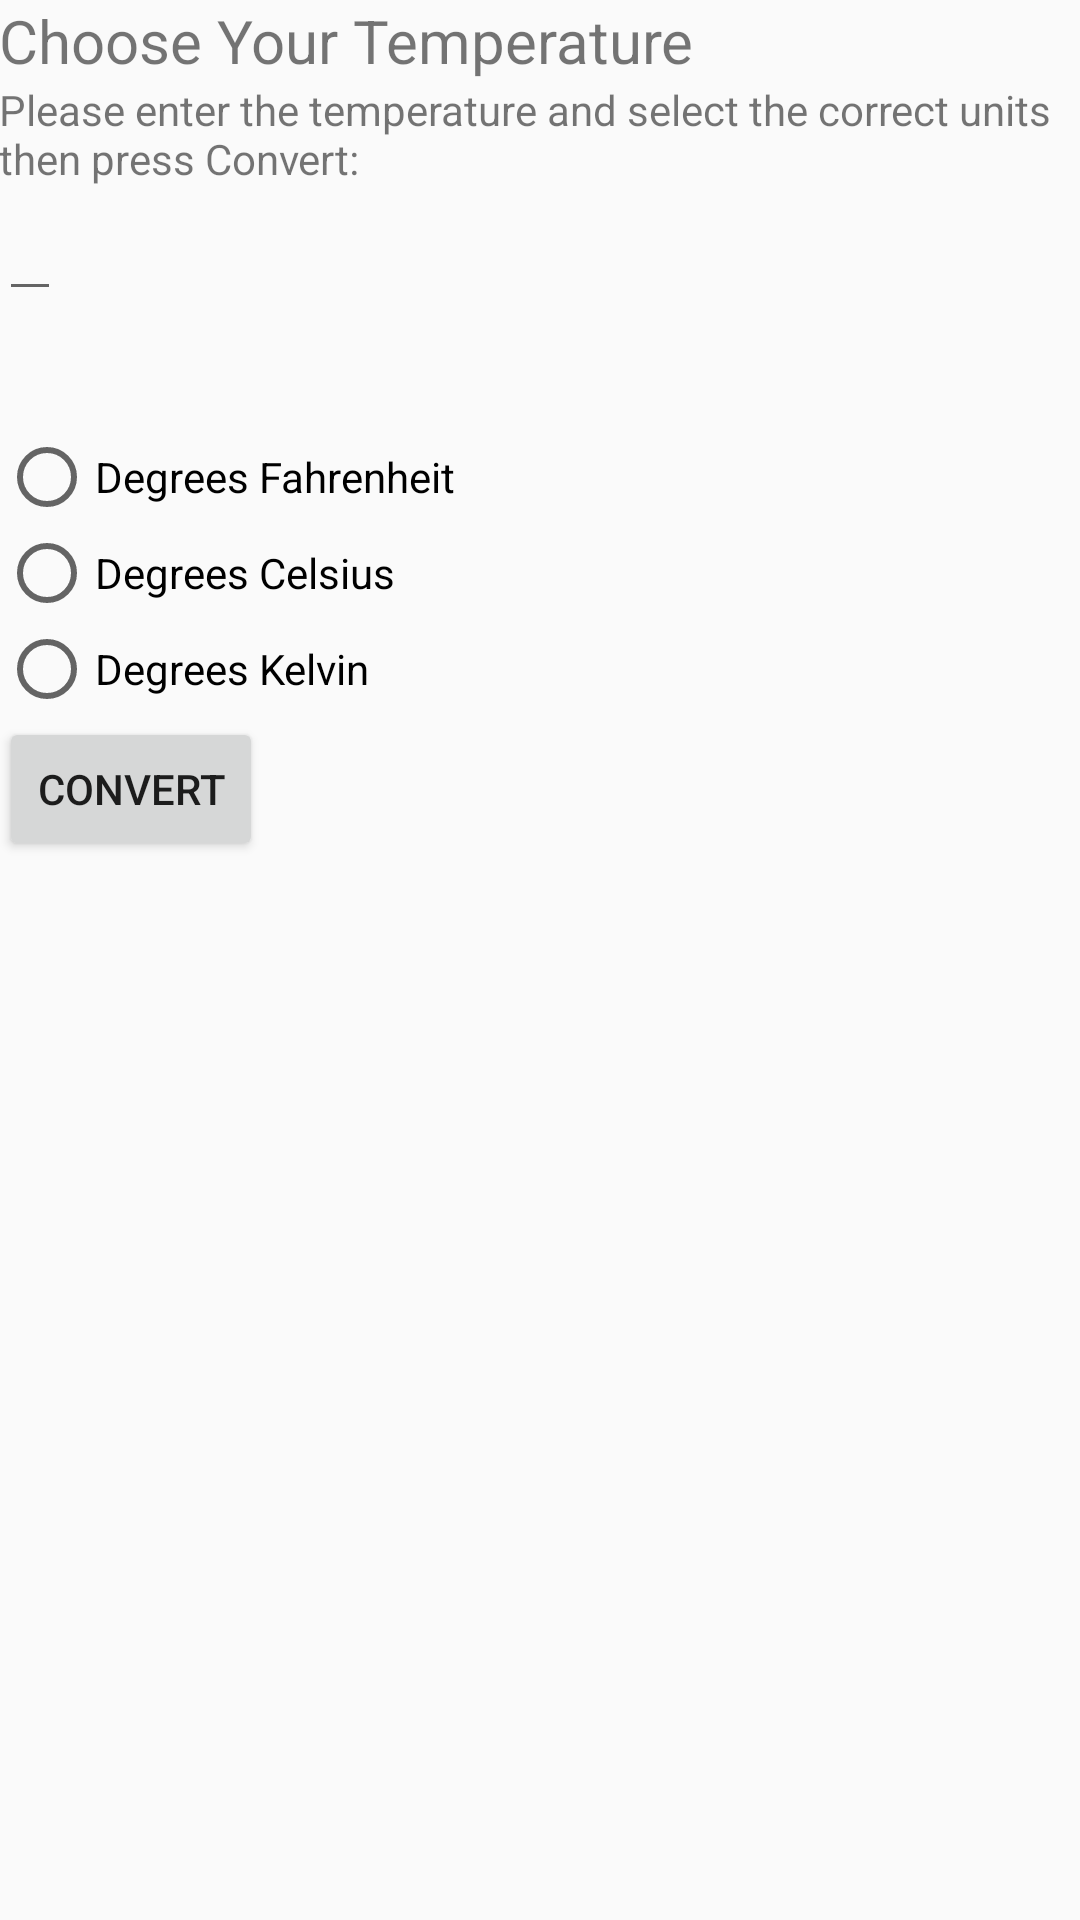

Here is an Android app screen rendered from its layout file. Give the layout XML and the strings, colors and styles it references.
<!-- AndroidManifest.xml: application theme AppTheme -->
<!-- res/layout/content_weather.xml -->
<?xml version="1.0" encoding="utf-8"?>
<RelativeLayout xmlns:android="http://schemas.android.com/apk/res/android"
    xmlns:app="http://schemas.android.com/apk/res-auto"
    xmlns:tools="http://schemas.android.com/tools"
    android:layout_width="match_parent"
    android:layout_height="match_parent"
    android:paddingBottom="@dimen/activity_vertical_margin"
    android:paddingLeft="@dimen/activity_horizontal_margin"
    android:paddingRight="@dimen/activity_horizontal_margin"
    android:paddingTop="@dimen/activity_vertical_margin"
    app:layout_behavior="@string/appbar_scrolling_view_behavior"
    tools:context="com.example.ginac.tempconversionceis.WeatherActivity"
    tools:showIn="@layout/activity_weather">

    <TextView
        android:layout_width="wrap_content"
        android:layout_height="wrap_content"
        android:text="@string/tempChoose"
        android:textSize="20sp"
        android:id="@+id/textView" />

    <TextView
        android:layout_width="wrap_content"
        android:layout_height="wrap_content"
        android:text="@string/enterTemp"
        android:id="@+id/lblOutput"
        android:layout_below="@+id/textView"

        android:layout_alignParentLeft="true"
        android:layout_alignParentStart="true" />
    <EditText
        android:layout_width="wrap_content"
        android:layout_height="wrap_content"
        android:id="@+id/txtInputTemp"
        android:layout_below="@+id/lblOutput"
        android:layout_alignParentLeft="true"
        android:layout_alignParentStart="true"
        android:inputType="number"/>

    <RadioGroup
        android:id="@+id/tempGroup"
        android:layout_width="wrap_content"
        android:layout_height="wrap_content"
        android:layout_below="@+id/textView"
        android:layout_alignParentLeft="true"
        android:layout_alignParentStart="true"
        android:layout_marginTop="116dp">
        <RadioButton
            android:layout_width="wrap_content"
            android:layout_height="wrap_content"
            android:id="@+id/btnDegF"
            android:text="@string/degFah" />
        <RadioButton
            android:layout_width="wrap_content"
            android:layout_height="wrap_content"
            android:id="@+id/btnDegC"
            android:text="@string/degCel"
            android:checked="false" />
        <RadioButton
            android:layout_width="wrap_content"
            android:layout_height="wrap_content"
            android:id="@+id/btnDegK"
            android:text="@string/degKel" />
    </RadioGroup>


    <Button
        android:layout_width="wrap_content"
        android:layout_height="wrap_content"
        android:text="@string/Convert"
        android:id="@+id/btnConvert"
        android:layout_below="@+id/tempGroup"
        android:layout_alignParentLeft="true"
        android:layout_alignParentStart="true" />

    <TextView
        android:layout_width="wrap_content"
        android:layout_height="wrap_content"
        android:text=""
        android:id="@+id/lblOutputF"
        android:layout_below="@+id/btnConvert"
        android:layout_alignParentLeft="true"
        android:layout_alignParentStart="true" />

    <TextView
        android:layout_width="wrap_content"
        android:layout_height="wrap_content"
        android:text=""
        android:id="@+id/lblOutputC"
        android:layout_below="@+id/lblOutputF"
        android:layout_alignParentLeft="true"
        android:layout_alignParentStart="true" />

    <TextView
        android:layout_width="wrap_content"
        android:layout_height="wrap_content"
        android:text=""
        android:id="@+id/lblOutputK"
        android:layout_below="@+id/lblOutputC"
        android:layout_alignParentLeft="true"
        android:layout_alignParentStart="true" />


</RelativeLayout>
<!-- res/layout/activity_weather.xml (included above) -->
<?xml version="1.0" encoding="utf-8"?>
<android.support.design.widget.CoordinatorLayout xmlns:android="http://schemas.android.com/apk/res/android"
    xmlns:app="http://schemas.android.com/apk/res-auto"
    xmlns:tools="http://schemas.android.com/tools"
    android:layout_width="match_parent"
    android:layout_height="match_parent"
    android:fitsSystemWindows="true"
    tools:context="com.example.ginac.tempconversionceis.WeatherActivity"
    tools:showIn="@layout/content_weather">

    <android.support.design.widget.AppBarLayout
        android:layout_width="match_parent"
        android:layout_height="wrap_content"
        android:theme="@style/AppTheme.AppBarOverlay">

        <android.support.v7.widget.Toolbar
            android:id="@+id/toolbar"
            android:layout_width="match_parent"
            android:layout_height="?attr/actionBarSize"
            android:background="?attr/colorPrimary"
            app:popupTheme="@style/AppTheme.PopupOverlay" />

    </android.support.design.widget.AppBarLayout>

    <include layout="@layout/content_weather" />

    <android.support.design.widget.FloatingActionButton
        android:id="@+id/fab"
        android:layout_width="wrap_content"
        android:layout_height="wrap_content"
        android:layout_gravity="bottom|end"
        android:layout_margin="@dimen/fab_margin"
        android:src="@android:drawable/ic_dialog_email" />

</android.support.design.widget.CoordinatorLayout>
<!-- resources referenced by this layout -->
<resources>
  <string name="Convert">Convert</string>
  <string name="degCel">Degrees Celsius</string>
  <string name="degFah">Degrees Fahrenheit</string>
  <string name="degKel">Degrees Kelvin</string>
  <string name="enterTemp">Please enter the temperature and select the correct units then press Convert:</string>
  <string name="tempChoose">Choose Your Temperature</string>
  <style name="AppTheme.AppBarOverlay" parent="ThemeOverlay.AppCompat.Dark.ActionBar" />
  <style name="AppTheme.PopupOverlay" parent="ThemeOverlay.AppCompat.Light" />
  <style name="AppTheme" parent="Theme.AppCompat.Light.DarkActionBar">
          
          <item name="colorPrimary">@color/colorPrimary</item>
          <item name="colorPrimaryDark">@color/colorPrimaryDark</item>
          <item name="colorAccent">@color/colorAccent</item>
      </style>
  <color name="colorPrimary">#3F51B5</color>
  <color name="colorPrimaryDark">#303F9F</color>
  <color name="colorAccent">#FF4081</color>
</resources>
